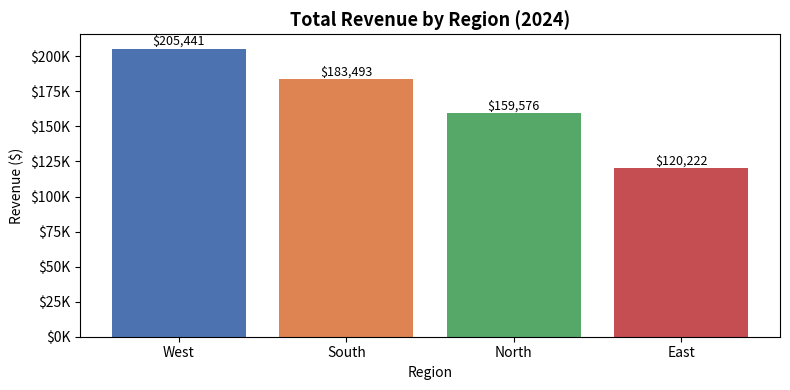
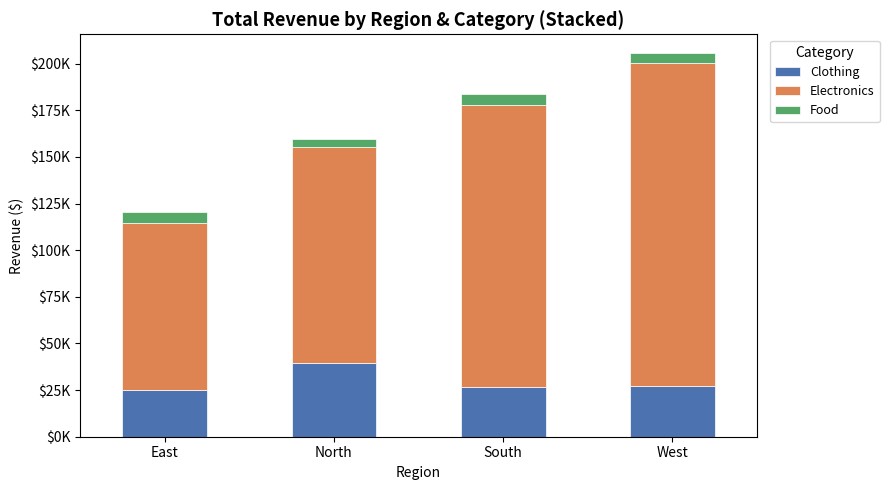
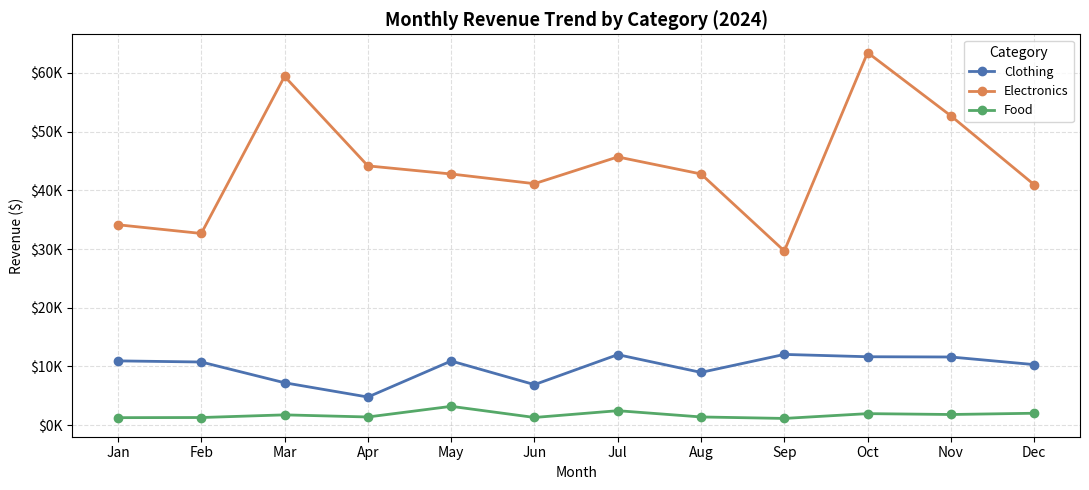
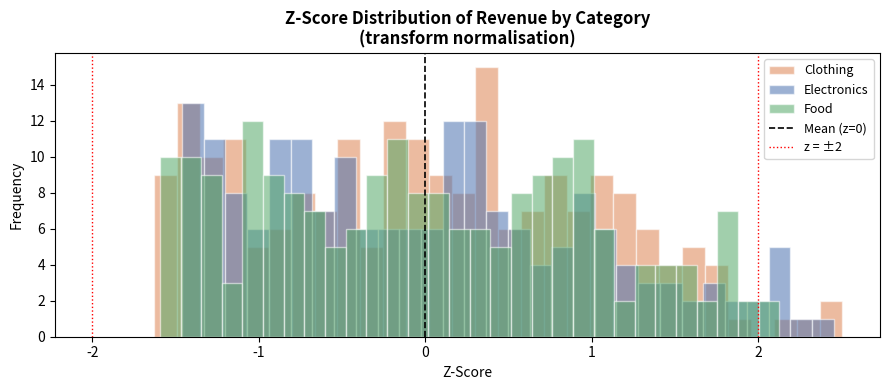

These charts were generated, in order, by the following Python code:
"""
Day 23 – Pandas GroupBy & Aggregation
======================================
100-Day Data Science Challenge | Phase 2: Data Manipulation & Visualization

Topics Covered:
  1. GroupBy Basics        – split → apply → combine pattern
  2. Aggregation Functions – sum, mean, count, min, max, custom lambdas
  3. Multi-Level GroupBy   – group by two or more columns simultaneously
  4. Transform & Filter    – group-aware row-level transformations
  5. Pivot Tables          – cross-tabulation summaries for quick insight

Learning Goals:
  - Understand the split-apply-combine paradigm at the core of GroupBy
  - Use agg() with dicts to compute multiple metrics in one step
  - Apply transform() to create group-normalised features
  - Build pivot tables and cross-tabs for executive-style summaries
  - Combine GroupBy results with Matplotlib for labelled bar charts
"""

import matplotlib.pyplot as plt
import matplotlib.ticker as mticker
import numpy as np
import pandas as pd

# ──────────────────────────────────────────────────────────────
# Shared Dataset – used throughout all sections of this module
# ──────────────────────────────────────────────────────────────
# We simulate a retail sales ledger with realistic attributes so
# every groupby example answers a genuine business question.

def make_sales_df(seed: int = 42) -> pd.DataFrame:
    """
    Build and return a synthetic retail sales DataFrame.

    Columns:
      - date       : transaction date (Jan–Dec 2024)
      - region     : sales region (North / South / East / West)
      - category   : product category (Electronics / Clothing / Food)
      - product    : specific product name within the category
      - rep        : sales representative name
      - units_sold : number of units sold per transaction
      - unit_price : price per unit in USD
      - discount   : discount percentage applied (0–30 %)
      - revenue    : units_sold × unit_price × (1 – discount/100)
    """
    rng = np.random.default_rng(seed)

    # ── Dimension values ────────────────────────────────────────
    regions    = ["North", "South", "East", "West"]
    categories = ["Electronics", "Clothing", "Food"]

    # Each category has three specific products
    products = {
        "Electronics": ["Laptop", "Headphones", "Tablet"],
        "Clothing":    ["Jacket", "Jeans", "Sneakers"],
        "Food":        ["Coffee", "Granola", "Protein Bar"],
    }

    # Sales representatives assigned to each region
    reps_by_region = {
        "North": ["Alice", "Bob"],
        "South": ["Carol", "Dave"],
        "East":  ["Eve",   "Frank"],
        "West":  ["Grace", "Hank"],
    }

    n = 600   # total number of transactions

    # ── Generate random categorical columns ────────────────────
    region_col   = rng.choice(regions,    size=n)
    category_col = rng.choice(categories, size=n)

    # Product must be consistent with category
    product_col  = np.array([
        rng.choice(products[cat]) for cat in category_col
    ])

    # Rep must be consistent with region
    rep_col = np.array([
        rng.choice(reps_by_region[reg]) for reg in region_col
    ])

    # ── Generate numeric columns ────────────────────────────────
    units      = rng.integers(1, 20, size=n)          # 1–19 units per sale
    base_price = {
        "Electronics": 350, "Clothing": 65, "Food": 12
    }
    # Add category-specific noise to price
    unit_price = np.array([
        base_price[cat] + rng.normal(0, base_price[cat] * 0.15)
        for cat in category_col
    ]).clip(5, None).round(2)

    discount   = rng.integers(0, 31, size=n)          # 0–30 % discount
    revenue    = (units * unit_price * (1 - discount / 100)).round(2)

    # ── Random dates spread across 2024 ────────────────────────
    start = np.datetime64("2024-01-01")
    end   = np.datetime64("2024-12-31")
    days_range = (end - start).astype(int)
    dates = start + rng.integers(0, days_range, size=n)

    df = pd.DataFrame({
        "date":       dates,
        "region":     region_col,
        "category":   category_col,
        "product":    product_col,
        "rep":        rep_col,
        "units_sold": units,
        "unit_price": unit_price,
        "discount":   discount,
        "revenue":    revenue,
    }).sort_values("date").reset_index(drop=True)

    return df


# ===========================================================
# SECTION 1 – GROUPBY BASICS (Split → Apply → Combine)
# ===========================================================

def groupby_basics(df: pd.DataFrame) -> None:
    """
    Introduces the three-step GroupBy paradigm in Pandas:
      1. Split   – divide the DataFrame into groups by one column
      2. Apply   – apply an aggregation function to each group
      3. Combine – merge the per-group results into a new DataFrame

    Key API:
      - df.groupby("col")          → creates a DataFrameGroupBy object
      - .size()                    → number of rows per group
      - .sum() / .mean() / .min()  → scalar aggregate per group
      - .agg("func")               → same but with a string shorthand
      - as_index=False             → keeps group keys as columns (not index)
    """
    print("\n" + "─" * 55)
    print("SECTION 1 – GroupBy Basics")
    print("─" * 55)

    # ── How many transactions does each region have? ──────────
    # groupby("region") splits the df into 4 sub-DataFrames (one per region).
    # .size() counts rows in each group and returns a Series indexed by region.
    txn_count = df.groupby("region").size()
    print("\n📌 Transaction count by region:")
    print(txn_count.to_string())          # .to_string() prevents truncation

    # ── Total revenue per region ──────────────────────────────
    # .sum() is applied to every numeric column; we then select only 'revenue'.
    rev_by_region = df.groupby("region")["revenue"].sum().sort_values(ascending=False)
    print("\n📌 Total revenue by region (sorted descending):")
    print(rev_by_region.apply(lambda v: f"${v:,.2f}").to_string())

    # ── Average discount per product category ─────────────────
    # as_index=False returns a regular DataFrame instead of a grouped Series,
    # making it easier to pass to plotting functions downstream.
    avg_discount = (
        df.groupby("category", as_index=False)["discount"]
        .mean()
        .rename(columns={"discount": "avg_discount_pct"})
        .sort_values("avg_discount_pct", ascending=False)
    )
    print("\n📌 Average discount (%) by category:")
    print(avg_discount.to_string(index=False))

    # ── Min and Max unit price per product ────────────────────
    # You can chain multiple aggregation methods or use .agg() with a list.
    # Here we use a list to compute both in a single pass over the data.
    price_range = (
        df.groupby("product")["unit_price"]
        .agg(["min", "max"])            # returns a DataFrame with two columns
        .rename(columns={"min": "min_price", "max": "max_price"})
        .sort_values("max_price", ascending=False)
    )
    print("\n📌 Unit price range (min / max) by product:")
    print(price_range.round(2).to_string())

    # ── Visualise: Revenue by region (simple bar chart) ───────
    fig, ax = plt.subplots(figsize=(8, 4))
    colours = ["#4C72B0", "#DD8452", "#55A868", "#C44E52"]
    ax.bar(rev_by_region.index, rev_by_region.values, color=colours)
    ax.set_title("Total Revenue by Region (2024)", fontsize=13, fontweight="bold")
    ax.set_xlabel("Region")
    ax.set_ylabel("Revenue ($)")
    ax.yaxis.set_major_formatter(
        mticker.FuncFormatter(lambda v, _: f"${v/1_000:,.0f}K")
    )
    for bar in ax.patches:
        # Annotate each bar with the exact dollar value above it
        ax.text(
            bar.get_x() + bar.get_width() / 2,
            bar.get_height() + 500,
            f"${bar.get_height():,.0f}",
            ha="center", va="bottom", fontsize=9
        )
    plt.tight_layout()
    plt.savefig("s1_revenue_by_region.png", dpi=150)
    plt.show()
    print("\n   ✅ s1_revenue_by_region.png saved")


# ===========================================================
# SECTION 2 – AGGREGATION FUNCTIONS (agg with dicts)
# ===========================================================

def multi_metric_agg(df: pd.DataFrame) -> None:
    """
    Shows how to compute MULTIPLE aggregation metrics in a single
    GroupBy call using the .agg() method with a dictionary.

    Key concepts:
      - .agg({"col": ["func1", "func2"]})  → dict-based multi-metric agg
      - pd.NamedAgg(column=, aggfunc=)     → named aggregation for clean output
      - Custom lambda inside .agg()        → apply any arbitrary function
      - .round() chained on grouped result → round all numeric columns at once
    """
    print("\n" + "─" * 55)
    print("SECTION 2 – Multi-Metric Aggregation with agg()")
    print("─" * 55)

    # ── Multi-metric agg on a single column ───────────────────
    # Compute total revenue, average revenue, and transaction count per category.
    # When given a list, .agg() returns a MultiIndex DataFrame.
    rev_stats = (
        df.groupby("category")["revenue"]
        .agg(["sum", "mean", "count", "std"])
        .rename(columns={
            "sum":   "total_revenue",
            "mean":  "avg_revenue",
            "count": "transactions",
            "std":   "std_revenue",
        })
        .round(2)
        .sort_values("total_revenue", ascending=False)
    )
    print("\n📌 Revenue statistics by category:")
    print(rev_stats.to_string())

    # ── Named aggregation with pd.NamedAgg ────────────────────
    # pd.NamedAgg gives each output column a clean, explicit name.
    # This avoids MultiIndex columns and is the recommended modern approach.
    rep_summary = df.groupby("rep").agg(
        total_revenue  = pd.NamedAgg(column="revenue",    aggfunc="sum"),
        deals_closed   = pd.NamedAgg(column="revenue",    aggfunc="count"),
        avg_deal_size  = pd.NamedAgg(column="revenue",    aggfunc="mean"),
        avg_discount   = pd.NamedAgg(column="discount",   aggfunc="mean"),
        units_moved    = pd.NamedAgg(column="units_sold", aggfunc="sum"),
    ).round(2).sort_values("total_revenue", ascending=False)
    print("\n📌 Sales rep performance summary (NamedAgg):")
    print(rep_summary.to_string())

    # ── Custom lambda aggregation ─────────────────────────────
    # Lambda functions let us compute any metric not covered by built-ins.
    # Here: range (max-min) and coefficient of variation (std/mean * 100).
    custom_stats = df.groupby("category")["revenue"].agg(
        revenue_range = lambda s: s.max() - s.min(),     # peak-to-trough spread
        coeff_of_var  = lambda s: s.std() / s.mean() * 100,  # relative variability
    ).round(2)
    print("\n📌 Custom agg – revenue range & coefficient of variation:")
    print(custom_stats.to_string())

    # ── Visualise: stacked bar – total revenue by category + region ──
    # First create a pivot: rows = region, cols = category
    pivot = df.pivot_table(
        index="region", columns="category", values="revenue", aggfunc="sum"
    )

    fig, ax = plt.subplots(figsize=(9, 5))
    pivot.plot(kind="bar", stacked=True, ax=ax,
               color=["#4C72B0", "#DD8452", "#55A868"],
               edgecolor="white", linewidth=0.5)
    ax.set_title("Total Revenue by Region & Category (Stacked)",
                 fontsize=13, fontweight="bold")
    ax.set_xlabel("Region")
    ax.set_ylabel("Revenue ($)")
    ax.yaxis.set_major_formatter(
        mticker.FuncFormatter(lambda v, _: f"${v/1_000:,.0f}K")
    )
    ax.legend(title="Category", bbox_to_anchor=(1.01, 1), loc="upper left",
              fontsize=9)
    plt.xticks(rotation=0)
    plt.tight_layout()
    plt.savefig("s2_stacked_bar.png", dpi=150)
    plt.show()
    print("\n   ✅ s2_stacked_bar.png saved")


# ===========================================================
# SECTION 3 – MULTI-LEVEL GROUPBY (Group by Two+ Columns)
# ===========================================================

def multi_level_groupby(df: pd.DataFrame) -> None:
    """
    Demonstrates grouping by more than one column at the same time.
    Multi-level GroupBy returns a hierarchically indexed (MultiIndex) result.

    Key concepts:
      - df.groupby(["col1", "col2"])  → creates a two-level group
      - .unstack()                    → pivots the inner index to columns
      - .swaplevel() + .sort_index()  → rearrange MultiIndex levels
      - Useful pattern: group by (time period + category) for trend analysis
    """
    print("\n" + "─" * 55)
    print("SECTION 3 – Multi-Level GroupBy")
    print("─" * 55)

    # ── Extract month from the date column for time-series grouping ──
    # Pandas datetime accessor (.dt) gives access to year, month, day, etc.
    df = df.copy()                          # avoid mutating the caller's df
    df["month"] = df["date"].astype("datetime64[ns]").dt.month

    # ── Group by region + category ───────────────────────────────────
    # Result is a Series with a 2-level MultiIndex: (region, category)
    regional_cat = (
        df.groupby(["region", "category"])["revenue"]
        .sum()
        .round(2)
    )
    print("\n📌 Total revenue by region × category (MultiIndex Series):")
    print(regional_cat.to_string())

    # ── Unstack inner level → pivot MultiIndex into wide DataFrame ───
    # .unstack() moves the innermost index level ("category") to columns.
    # This makes it easy to compare categories side-by-side for each region.
    wide = regional_cat.unstack(level="category").fillna(0).round(2)
    print("\n📌 Wide-format (regions as rows, categories as columns):")
    print(wide.to_string())

    # ── Monthly revenue trend per category ──────────────────────────
    # Grouping by month + category gives a 12×3 pivot-ready result.
    monthly_cat = (
        df.groupby(["month", "category"])["revenue"]
        .sum()
        .unstack("category")           # months as rows, categories as columns
        .fillna(0)
        .round(2)
    )
    print("\n📌 Monthly revenue by category (first 3 months shown):")
    print(monthly_cat.head(3).to_string())

    # ── Group by region + rep to rank individual performance ────────
    rep_perf = (
        df.groupby(["region", "rep"]).agg(
            total_revenue = pd.NamedAgg("revenue",    "sum"),
            deals         = pd.NamedAgg("revenue",    "count"),
        )
        .round(2)
        .sort_values("total_revenue", ascending=False)
    )
    print("\n📌 Revenue by region → rep (MultiIndex, sorted by revenue):")
    print(rep_perf.to_string())

    # ── Visualise: monthly revenue trend per category ────────────────
    fig, ax = plt.subplots(figsize=(11, 5))
    month_labels = ["Jan","Feb","Mar","Apr","May","Jun",
                    "Jul","Aug","Sep","Oct","Nov","Dec"]
    colours = ["#4C72B0", "#DD8452", "#55A868"]

    for col, colour in zip(monthly_cat.columns, colours):
        ax.plot(monthly_cat.index, monthly_cat[col],
                marker="o", linewidth=2, color=colour, label=col)

    ax.set_title("Monthly Revenue Trend by Category (2024)",
                 fontsize=13, fontweight="bold")
    ax.set_xlabel("Month")
    ax.set_ylabel("Revenue ($)")
    ax.set_xticks(range(1, 13))
    ax.set_xticklabels(month_labels)
    ax.yaxis.set_major_formatter(
        mticker.FuncFormatter(lambda v, _: f"${v/1_000:,.0f}K")
    )
    ax.legend(title="Category", fontsize=9)
    ax.grid(True, linestyle="--", alpha=0.4)
    plt.tight_layout()
    plt.savefig("s3_monthly_trend.png", dpi=150)
    plt.show()
    print("\n   ✅ s3_monthly_trend.png saved")


# ===========================================================
# SECTION 4 – TRANSFORM & FILTER (Group-Aware Row Operations)
# ===========================================================

def transform_and_filter(df: pd.DataFrame) -> None:
    """
    Shows two advanced GroupBy operations that work at the ROW level
    rather than collapsing to a summary:

      - transform(func) : applies 'func' per group but returns a Series
                          with the SAME index/length as the original df.
                          Perfect for adding group-level statistics as new
                          columns (e.g. group mean, z-score normalisation).

      - filter(func)    : keeps rows ONLY for groups where 'func' returns True.
                          Useful for removing low-volume groups from analysis.

    Key difference from agg():
      agg()       → reduces df → 1 row per group
      transform() → keeps df shape, aligns group result back to each row
      filter()    → returns subset of original df (same columns)
    """
    print("\n" + "─" * 55)
    print("SECTION 4 – transform() & filter()")
    print("─" * 55)

    df = df.copy()    # work on a fresh copy to avoid side effects

    # ── transform(): add group mean as a column ─────────────────
    # For each row we want to know the average revenue in that row's category.
    # transform("mean") broadcasts the group mean back to every row in the group.
    df["cat_avg_revenue"] = df.groupby("category")["revenue"].transform("mean")
    print("\n📌 Sample rows after adding category mean (transform):")
    print(df[["category", "revenue", "cat_avg_revenue"]].head(8).to_string(index=False))

    # ── transform(): compute z-score within each category ───────
    # Z-score = (value - group_mean) / group_std
    # This normalises each transaction's revenue relative to its category peers.
    # Values near 0 are average; +2 / -2 are two standard deviations out.
    def z_score(series: pd.Series) -> pd.Series:
        """Return standardised (z-scored) values for the given Series."""
        return (series - series.mean()) / series.std()

    df["revenue_zscore"] = df.groupby("category")["revenue"].transform(z_score)
    print("\n📌 Z-score of revenue within category (first 5 rows):")
    print(df[["category", "revenue", "revenue_zscore"]].head(5).round(3).to_string(index=False))

    # ── transform(): percentage of group total ──────────────────
    # Each transaction's share of its region's total revenue.
    df["pct_of_region"] = (
        df["revenue"]
        / df.groupby("region")["revenue"].transform("sum")
        * 100
    ).round(2)
    print("\n📌 Each transaction as % of its region's total revenue (sample):")
    print(df[["region", "revenue", "pct_of_region"]].head(6).to_string(index=False))

    # ── filter(): keep only reps with more than 60 transactions ─
    # filter() evaluates a boolean function per group.
    # Groups where the function returns False are entirely dropped.
    active_reps = df.groupby("rep").filter(lambda g: len(g) > 60)
    kept_reps   = active_reps["rep"].unique()
    print(f"\n📌 filter() – reps with > 60 deals kept: {sorted(kept_reps)}")
    print(f"   Rows before filter: {len(df):,}  |  after: {len(active_reps):,}")

    # ── filter(): keep only high-revenue categories ──────────────
    # Keep categories whose median deal revenue exceeds $200
    high_value_cats = df.groupby("category").filter(
        lambda g: g["revenue"].median() > 200
    )
    print(f"\n📌 filter() – categories with median revenue > $200:")
    print(f"   Kept categories: {sorted(high_value_cats['category'].unique())}")

    # ── Visualise: z-score distribution by category ──────────────
    fig, ax = plt.subplots(figsize=(9, 4))
    colours = {"Electronics": "#4C72B0", "Clothing": "#DD8452", "Food": "#55A868"}
    for cat, grp in df.groupby("category"):
        ax.hist(grp["revenue_zscore"].dropna(), bins=30, alpha=0.55,
                color=colours[cat], label=cat, edgecolor="white")
    ax.axvline(0,  color="black", linewidth=1.2, linestyle="--", label="Mean (z=0)")
    ax.axvline(2,  color="red",   linewidth=1,   linestyle=":",  label="z = ±2")
    ax.axvline(-2, color="red",   linewidth=1,   linestyle=":")
    ax.set_title("Z-Score Distribution of Revenue by Category\n(transform normalisation)",
                 fontsize=12, fontweight="bold")
    ax.set_xlabel("Z-Score")
    ax.set_ylabel("Frequency")
    ax.legend(fontsize=9)
    plt.tight_layout()
    plt.savefig("s4_zscore_dist.png", dpi=150)
    plt.show()
    print("\n   ✅ s4_zscore_dist.png saved")


# ===========================================================
# ENTRY POINT
# ===========================================================

if __name__ == "__main__":
    print("=" * 58)
    print("  Day 23 – Pandas GroupBy & Aggregation")
    print("=" * 58)

    # Build the shared dataset once; pass it to each section
    df = make_sales_df()
    print(f"\n✅ Dataset created: {len(df):,} rows × {df.shape[1]} columns")
    print(df.head())

    # Section 1 – GroupBy basics: split → apply → combine
    groupby_basics(df)

    # Section 2 – Multi-metric aggregation with agg() and NamedAgg
    multi_metric_agg(df)

    # Section 3 – Multi-level GroupBy by two or more columns
    multi_level_groupby(df)

    # Section 4 – transform() for row-level group stats; filter() for exclusions
    transform_and_filter(df)

    print("\n✅ Day 23 – Sections 1–4 complete!")
